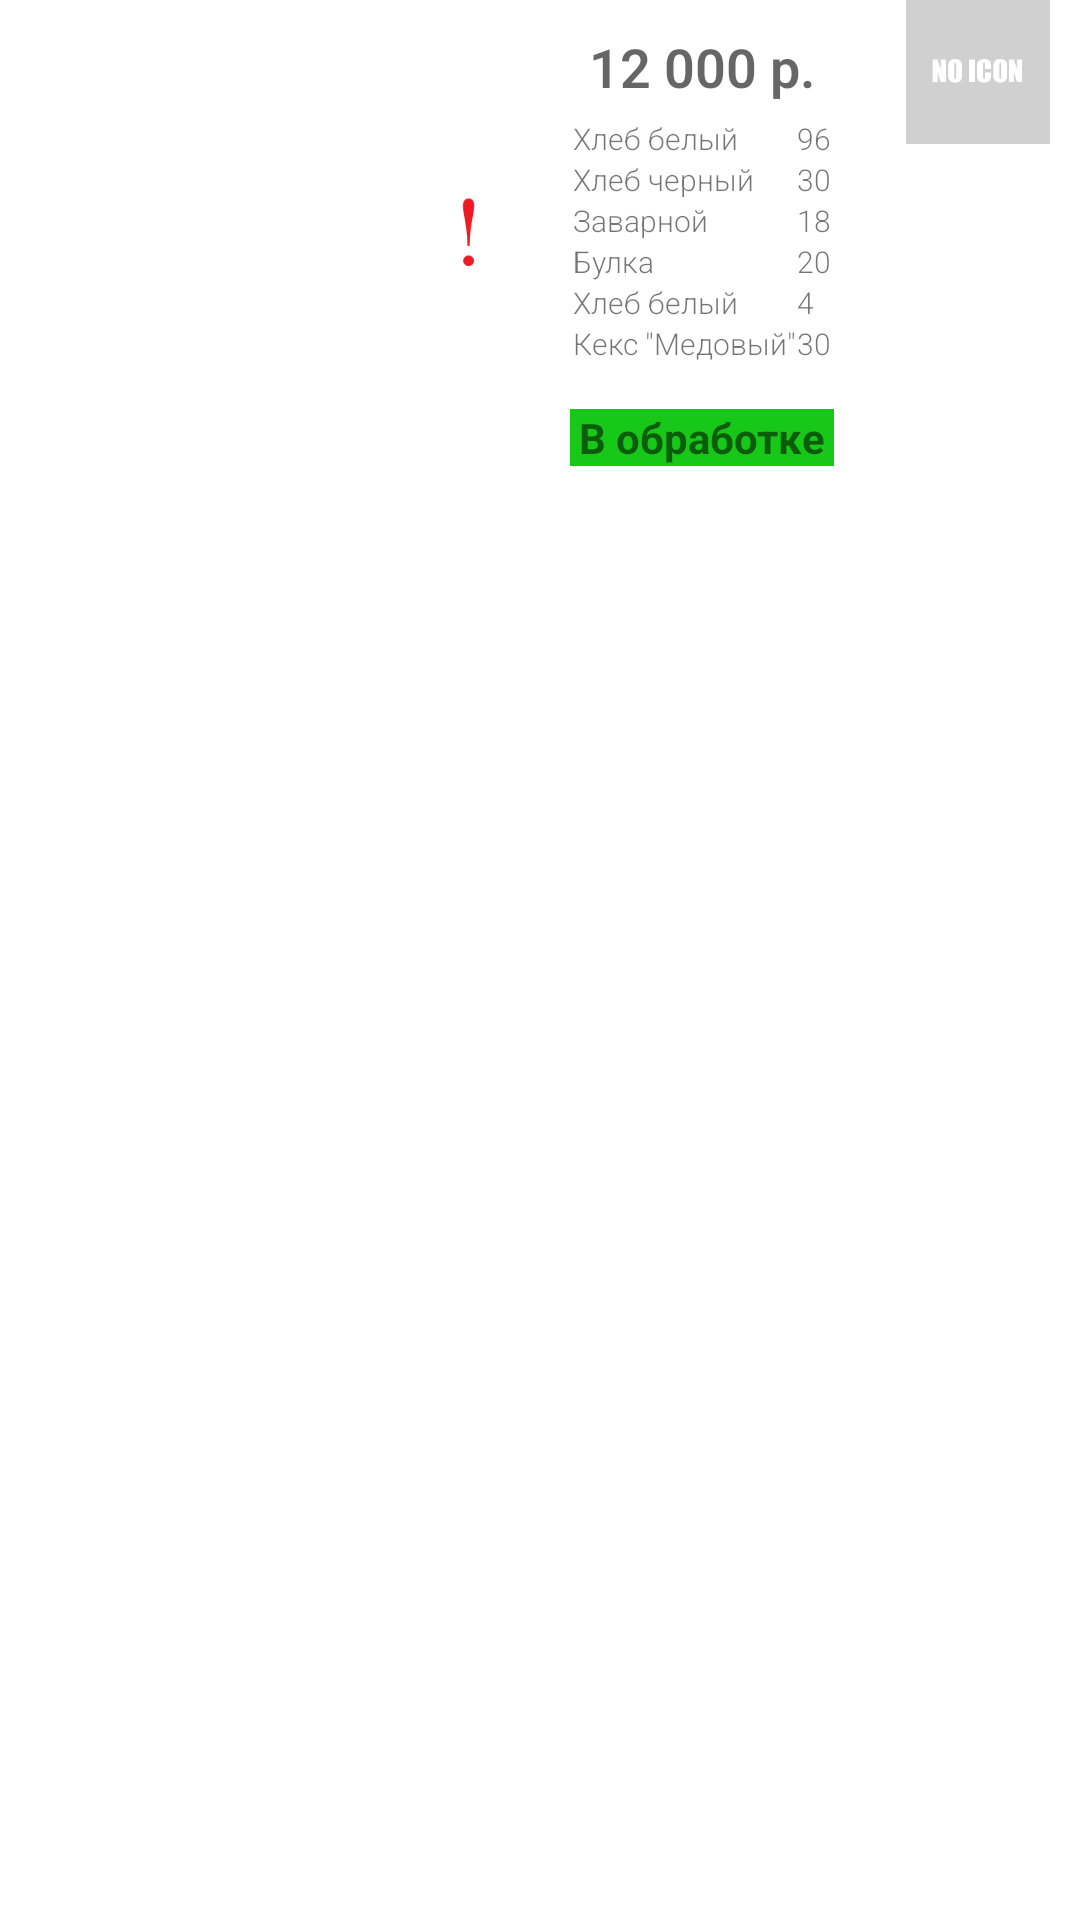

Here is an Android app screen rendered from its layout file. Give the layout XML and the strings, colors and styles it references.
<!-- AndroidManifest.xml: application theme AppTheme -->
<!-- res/layout/conversation_order_right.xml -->
<?xml version="1.0" encoding="utf-8"?>
<LinearLayout xmlns:android="http://schemas.android.com/apk/res/android"
    android:layout_width="fill_parent"
    android:layout_height="wrap_content"
    android:gravity="right"
    android:orientation="horizontal"
    android:paddingBottom="@dimen/conversation_padding"
    android:paddingLeft="@dimen/conversation_padding"
    android:paddingRight="@dimen/conversation_padding" >
    
    <LinearLayout
        android:layout_width="wrap_content"
        android:layout_height="wrap_content"
        android:gravity="center_vertical" >

        <RelativeLayout
            android:layout_width="wrap_content"
            android:layout_height="wrap_content"
            android:layout_marginRight="@dimen/conversation_margin" >

            <ProgressBar
                android:id="@+id/conversation_order_right_progressbar_processing"
                style="?android:attr/progressBarStyleSmall"
                android:layout_width="wrap_content"
                android:layout_height="wrap_content"
                android:layout_centerInParent="true"
                android:visibility="gone" />

            <ImageView
                android:id="@+id/conversation_order_right_imageview_failed"
                android:layout_width="wrap_content"
                android:layout_height="30dp"
                android:layout_centerInParent="true"
                android:clickable="true"
                android:scaleType="centerInside"
                android:src="@drawable/ic_message_failed" />

        </RelativeLayout>

        <LinearLayout
            android:layout_width="wrap_content"
            android:layout_height="wrap_content"
            android:layout_marginRight="@dimen/conversation_margin"
            android:orientation="vertical" >

            <LinearLayout
                android:id="@+id/conversation_order_right_form"
                android:layout_width="wrap_content"
                android:layout_height="wrap_content"
                android:background="@drawable/drawable_button_dialog_normal"
                android:clickable="true"
                android:gravity="center_horizontal"
                android:orientation="vertical"
                android:padding="10dp" >

                <TextView
                    android:id="@+id/textView3"
                    android:layout_width="wrap_content"
                    android:layout_height="wrap_content"
                    android:fontFamily="sans-serif-light"
                    android:text="12 000 р."
                    android:textAppearance="?android:attr/textAppearanceMedium"
                    android:textStyle="bold" />

                <TableLayout
                    android:layout_width="wrap_content"
                    android:layout_height="wrap_content"
                    android:padding="5dp" >

                    <TableRow
                        android:id="@+id/TableRow05"
                        android:layout_width="wrap_content"
                        android:layout_height="wrap_content"
                        android:weightSum="1.0" >

                        <TextView
                            android:id="@+id/TextView10"
                            android:layout_width="wrap_content"
                            android:layout_height="wrap_content"
                            android:layout_weight="0.8"
                            android:fontFamily="sans-serif-light"
                            android:text="Хлеб белый"
                            android:textSize="10sp" />

                        <TextView
                            android:id="@+id/TextView09"
                            android:layout_width="wrap_content"
                            android:layout_height="wrap_content"
                            android:layout_weight="0.2"
                            android:fontFamily="sans-serif-light"
                            android:text="96"
                            android:textSize="10sp" />
                    </TableRow>

                    <TableRow
                        android:id="@+id/TableRow04"
                        android:layout_width="wrap_content"
                        android:layout_height="wrap_content"
                        android:weightSum="1.0" >

                        <TextView
                            android:id="@+id/TextView08"
                            android:layout_width="wrap_content"
                            android:layout_height="wrap_content"
                            android:layout_weight="0.8"
                            android:fontFamily="sans-serif-light"
                            android:text="Хлеб черный"
                            android:textSize="10sp" />

                        <TextView
                            android:id="@+id/TextView07"
                            android:layout_width="wrap_content"
                            android:layout_height="wrap_content"
                            android:layout_weight="0.2"
                            android:fontFamily="sans-serif-light"
                            android:text="30"
                            android:textSize="10sp" />
                    </TableRow>

                    <TableRow
                        android:id="@+id/TableRow03"
                        android:layout_width="wrap_content"
                        android:layout_height="wrap_content"
                        android:weightSum="1.0" >

                        <TextView
                            android:id="@+id/TextView06"
                            android:layout_width="wrap_content"
                            android:layout_height="wrap_content"
                            android:layout_weight="0.8"
                            android:fontFamily="sans-serif-light"
                            android:text="Заварной"
                            android:textSize="10sp" />

                        <TextView
                            android:id="@+id/TextView05"
                            android:layout_width="wrap_content"
                            android:layout_height="wrap_content"
                            android:layout_weight="0.2"
                            android:fontFamily="sans-serif-light"
                            android:text="18"
                            android:textSize="10sp" />
                    </TableRow>

                    <TableRow
                        android:id="@+id/TableRow02"
                        android:layout_width="wrap_content"
                        android:layout_height="wrap_content"
                        android:weightSum="1.0" >

                        <TextView
                            android:id="@+id/TextView04"
                            android:layout_width="wrap_content"
                            android:layout_height="wrap_content"
                            android:layout_weight="0.8"
                            android:fontFamily="sans-serif-light"
                            android:text="Булка"
                            android:textSize="10sp" />

                        <TextView
                            android:id="@+id/TextView03"
                            android:layout_width="wrap_content"
                            android:layout_height="wrap_content"
                            android:layout_weight="0.2"
                            android:fontFamily="sans-serif-light"
                            android:text="20"
                            android:textSize="10sp" />
                    </TableRow>

                    <TableRow
                        android:id="@+id/TableRow01"
                        android:layout_width="wrap_content"
                        android:layout_height="wrap_content"
                        android:weightSum="1.0" >

                        <TextView
                            android:id="@+id/TextView02"
                            android:layout_width="wrap_content"
                            android:layout_height="wrap_content"
                            android:layout_weight="0.8"
                            android:fontFamily="sans-serif-light"
                            android:text="Хлеб белый"
                            android:textSize="10sp" />

                        <TextView
                            android:id="@+id/TextView01"
                            android:layout_width="wrap_content"
                            android:layout_height="wrap_content"
                            android:layout_weight="0.2"
                            android:fontFamily="sans-serif-light"
                            android:text="4"
                            android:textSize="10sp" />
                    </TableRow>

                    <TableRow
                        android:id="@+id/tableRow1"
                        android:layout_width="wrap_content"
                        android:layout_height="wrap_content"
                        android:weightSum="1.0" >

                        <TextView
                            android:id="@+id/textView1"
                            android:layout_width="wrap_content"
                            android:layout_height="wrap_content"
                            android:layout_weight="0.8"
                            android:fontFamily="sans-serif-light"
                            android:text="Кекс &quot;Медовый&quot;"
                            android:textSize="10sp" />

                        <TextView
                            android:id="@+id/textView2"
                            android:layout_width="wrap_content"
                            android:layout_height="wrap_content"
                            android:layout_weight="0.2"
                            android:fontFamily="sans-serif-light"
                            android:text="30"
                            android:textSize="10sp" />
                    </TableRow>
                </TableLayout>
            </LinearLayout>

            <LinearLayout
                android:layout_width="match_parent"
                android:layout_height="wrap_content"
                android:gravity="center_horizontal" >

                <TextView
                    android:id="@+id/textView4"
                    android:layout_width="wrap_content"
                    android:layout_height="wrap_content"
                    android:background="@color/color_green"
                    android:paddingLeft="3dp"
                    android:paddingRight="3dp"
                    android:text="В обработке"
                    android:textColor="@color/color_text_white"
                    android:textStyle="bold" />

            </LinearLayout>

        </LinearLayout>

    </LinearLayout>

    <ImageView
        android:id="@+id/conversation_order_right_icon"
        android:layout_width="@dimen/conversation_icon"
        android:layout_height="@dimen/conversation_icon"
        android:scaleType="centerCrop"
        android:src="@drawable/ic_no_icon" />

</LinearLayout>
<!-- resources referenced by this layout -->
<resources>
  <color name="color_green">#18c818</color>
  <dimen name="conversation_icon">48dp</dimen>
  <dimen name="conversation_margin">10dp</dimen>
  <dimen name="conversation_padding">10dp</dimen>
  <!-- drawable ic_message_failed: png bitmap (drawable-xxhdpi, 3579 bytes) -->
  <!-- drawable ic_no_icon: png bitmap (drawable-xxhdpi, 4746 bytes) -->
</resources>
